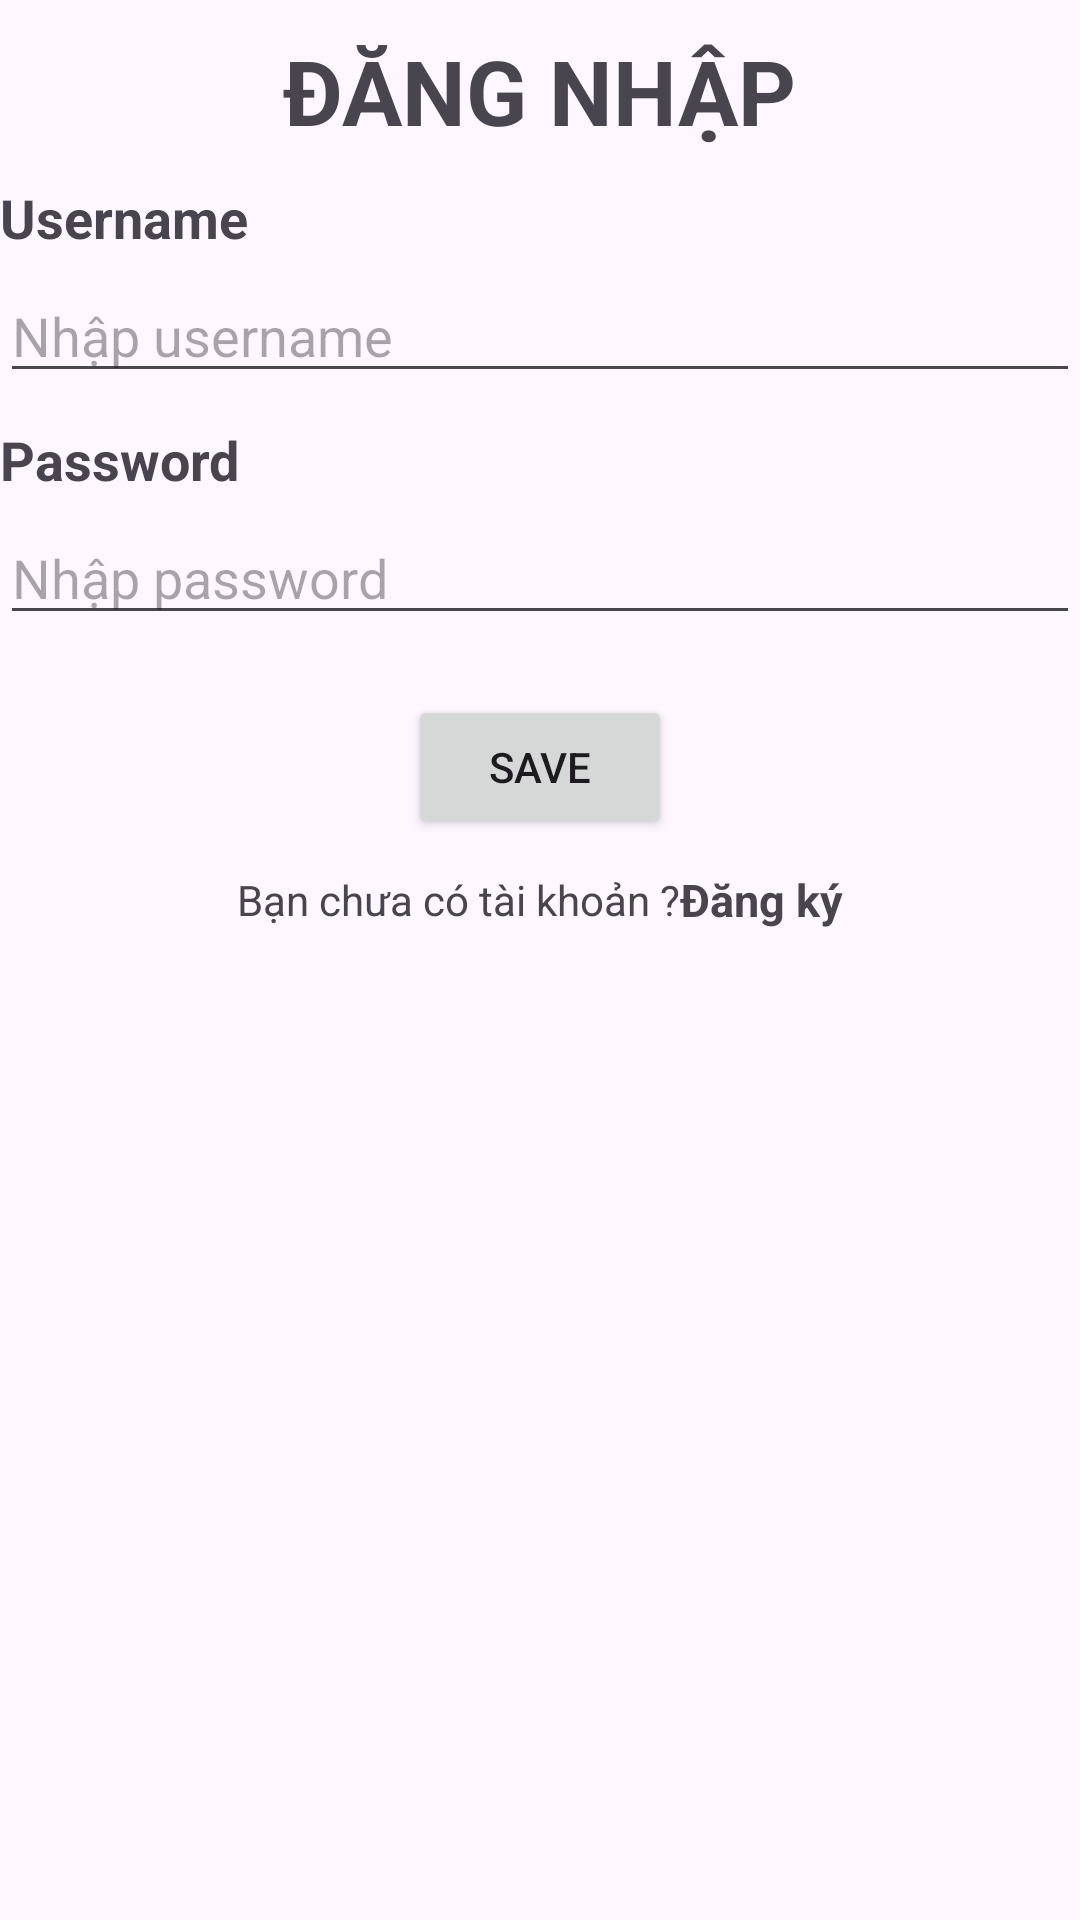

Reconstruct the res/layout file that produces this screen, plus the resources it refers to.
<!-- AndroidManifest.xml: application theme Theme.Assignment_Networking -->
<!-- res/layout/activity_main.xml -->
<?xml version="1.0" encoding="utf-8"?>
<LinearLayout xmlns:android="http://schemas.android.com/apk/res/android"
    xmlns:app="http://schemas.android.com/apk/res-auto"
    xmlns:tools="http://schemas.android.com/tools"
    android:layout_width="match_parent"
    android:layout_height="match_parent"
    android:layout_marginTop="90dp"
    android:layout_marginLeft="10dp"
    android:layout_marginRight="10dp"
    android:orientation="vertical"
    tools:context=".others.DangNhap">

    <TextView
        android:layout_width="wrap_content"
        android:layout_height="wrap_content"
        android:layout_gravity="center"
        android:layout_margin="10dp"
        android:text="ĐĂNG NHẬP"
        android:textSize="30dp"
        android:textStyle="bold" />

    <TextView
        android:layout_width="wrap_content"
        android:layout_height="wrap_content"
        android:layout_marginBottom="5dp"
        android:text="Username"
        android:textSize="18dp"
        android:textStyle="bold" />

    <EditText
        android:id="@+id/edLoginUsername"
        android:layout_width="match_parent"
        android:layout_height="wrap_content"
        android:layout_marginBottom="10dp"
        android:hint="Nhập username" />

    <TextView
        android:layout_width="wrap_content"
        android:layout_height="wrap_content"
        android:layout_marginBottom="5dp"
        android:text="Password"
        android:textSize="18dp"
        android:textStyle="bold" />

    <EditText
        android:id="@+id/edLoginPassword"
        android:layout_width="match_parent"
        android:layout_height="wrap_content"
        android:layout_marginBottom="10dp"
        android:inputType="textPassword"
        android:hint="Nhập password" />

    <Button
        android:id="@+id/btnDangNhap"
        android:layout_width="wrap_content"
        android:layout_height="wrap_content"
        android:layout_gravity="center"
        android:layout_margin="10dp"
        android:text="SAVE" />

    <LinearLayout
        android:layout_width="match_parent"
        android:layout_height="wrap_content"
        android:gravity="center"
        android:orientation="horizontal">

        <TextView
            android:layout_width="wrap_content"
            android:layout_height="wrap_content"
            android:layout_gravity="center"
            android:text="Bạn chưa có tài khoản ?" />

        <TextView
            android:id="@+id/tvDangKy"
            android:layout_width="wrap_content"
            android:layout_height="wrap_content"
            android:layout_gravity="center"
            android:text="Đăng ký"
            android:textSize="15dp"
            android:textStyle="bold" />


    </LinearLayout>


</LinearLayout>
<!-- resources referenced by this layout -->
<resources>
  <style name="Theme.Assignment_Networking" parent="Base.Theme.Assignment_Networking" />
  <style name="Base.Theme.Assignment_Networking" parent="Theme.Material3.DayNight.NoActionBar">
          
          
      </style>
</resources>
